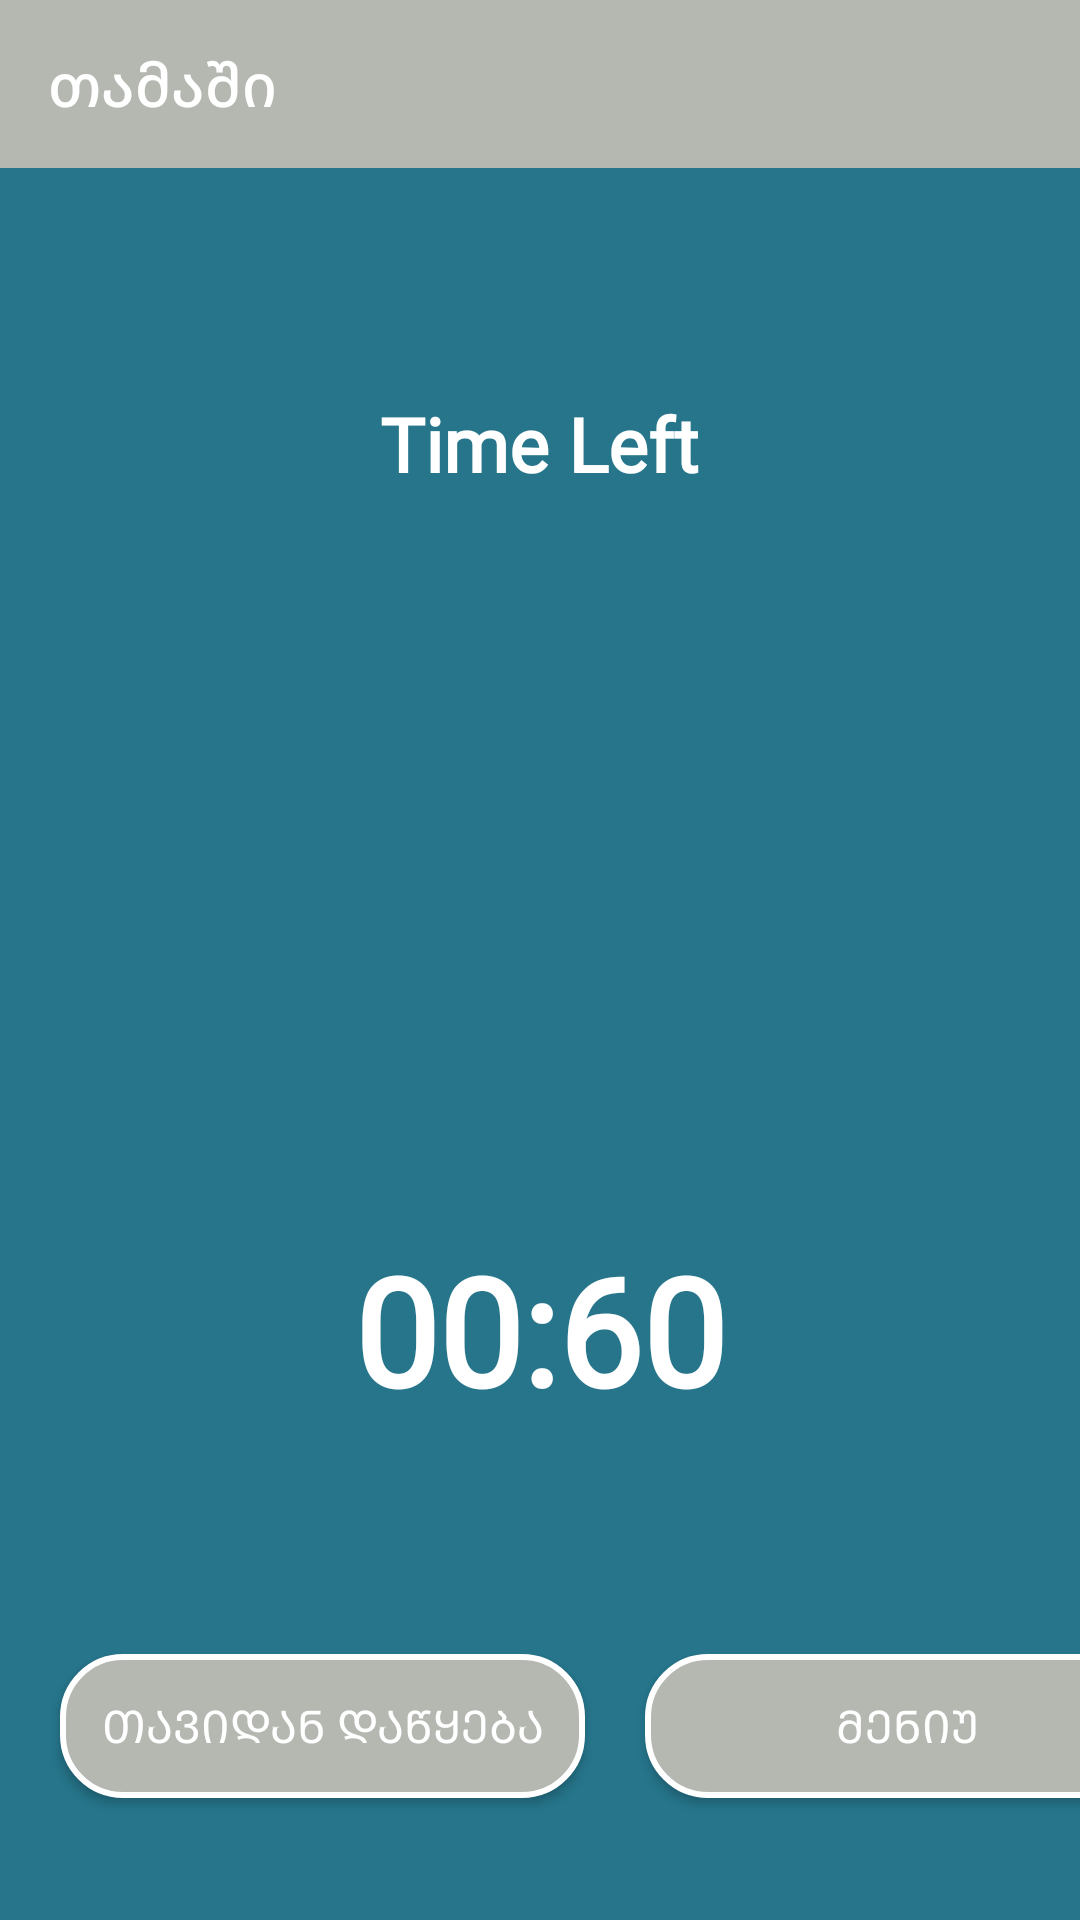

Android layout source for this screen:
<!-- AndroidManifest.xml: activity theme Theme.AppCompat.DayNight.NoActionBar -->
<!-- res/layout/activity_game.xml -->
<?xml version="1.0" encoding="utf-8"?>
<LinearLayout xmlns:android="http://schemas.android.com/apk/res/android"
    xmlns:app="http://schemas.android.com/apk/res-auto"
    xmlns:tools="http://schemas.android.com/tools"
    android:layout_width="match_parent"
    android:layout_height="match_parent"
    android:background="@color/background"
    android:orientation="vertical"
    tools:context=".GameActivity">

    <androidx.appcompat.widget.Toolbar
        android:id="@+id/toolbar_game"
        android:layout_width="match_parent"
        android:layout_height="?attr/actionBarSize"
        app:title="თამაში"
        app:titleTextColor="@color/white"
        android:background="@color/grey"
        />

    <TextView

        android:layout_width="wrap_content"
        android:layout_height="wrap_content"
        android:text="Time Left"
        android:textColor="@color/white"
        android:gravity="center"
        android:fontFamily="@font/carbon"
        android:layout_gravity="center"
        android:textSize="25sp"
        android:textStyle="bold"
        android:layout_marginTop="75dp"
        />

    <ImageView
        android:layout_width="100dp"
        android:layout_height="100dp"
        android:src="@drawable/timer"
        android:layout_gravity="center"
        android:layout_marginTop="75dp"
        />

    <TextView
        android:id="@+id/tv_clock"
        android:layout_width="wrap_content"
        android:layout_height="wrap_content"
        android:text="00:60"
        android:textColor="@color/white"
        android:gravity="center"
        android:fontFamily="@font/carbon"
        android:layout_gravity="center"
        android:textSize="50sp"
        android:textStyle="bold"
        android:layout_marginTop="70dp"
        />


    <LinearLayout
        android:layout_width="match_parent"
        android:layout_height="match_parent"
        android:orientation="horizontal"
        android:layout_marginTop="75dp"
        >

    <android.widget.Button
        android:id="@+id/btn_restart"
        android:layout_width="175dp"
        android:layout_height="wrap_content"
        android:background="@drawable/button"
        android:text="თავიდან დაწყება"
        android:textColor="@color/white"
        android:fontFamily="@font/carbon"
        android:layout_marginStart="20dp"
        android:textSize="15sp"

        />

        <android.widget.Button
            android:id="@+id/btn_menu"
            android:layout_width="175dp"
            android:layout_height="wrap_content"
            android:background="@drawable/button"
            android:text="მენიუ"
            android:textColor="@color/white"
            android:fontFamily="@font/carbon"
            android:textSize="15sp"
            android:layout_marginStart="20dp"


            />


</LinearLayout>

</LinearLayout>
<!-- resources referenced by this layout -->
<resources>
  <color name="background">#26758B</color>
  <color name="grey">#B4B8B1</color>
  <color name="white">#FFFFFFFF</color>
  <!-- drawable button (drawable) -->
  <?xml version="1.0" encoding="utf-8"?>
  <shape android:shape="rectangle" xmlns:android="http://schemas.android.com/apk/res/android">
  
      <solid android:color="@color/grey"/>
  
      <stroke android:width="2dp"
          android:color="@color/white"
          />
      <corners android:radius="20dp"/>
  
  </shape>
</resources>
